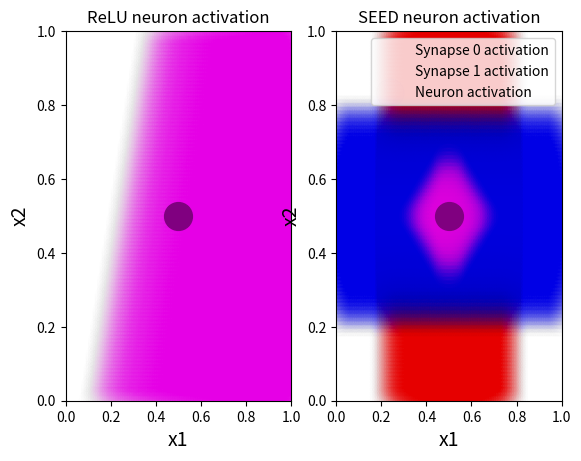

Write Python code to recreate this figure.
import numpy as np
import matplotlib.pyplot as plt
import scipy.stats

def gaussian_kernel(distance):
    return scipy.stats.norm(0, 1).pdf(distance)

def triangle_kernel(distance):
    return max(0, 1 - (np.abs(distance) / 2.5)) * 0.4

def kernel_density_estimation(samples):
    resolution = 100
    input_range = 10
    kernel_locations = np.random.random(samples) * input_range
    x = 0
    y = 1
    total_output = [[], []]
    total_triangle = [[], []]
    kernel_outputs = [[[], []] for i in range(samples)]
    triangle_outputs = [[[], []] for i in range(samples)]
    for loc in np.linspace(-5, input_range+5, resolution):
        total_output[x].append(loc)
        total_triangle[x].append(loc)
        g_total = 0
        t_total = 0
        for i in range(samples):
            distance = kernel_locations[i] - loc
            k_value = gaussian_kernel(distance)
            t_value = triangle_kernel(distance)
            if k_value > 0.001:
                kernel_outputs[i][x].append(loc)
                kernel_outputs[i][y].append(k_value)
            if t_value != 0:
                triangle_outputs[i][x].append(loc)
                triangle_outputs[i][y].append(t_value)
            g_total += k_value
            t_total += t_value
        total_output[y].append(g_total)
        total_triangle[y].append(t_total)
    plt.figure()
    for i in range(samples):
        plt.plot(kernel_outputs[i][x], kernel_outputs[i][y], 'r--')
        plt.plot(triangle_outputs[i][x], triangle_outputs[i][y], 'g--')
    plt.plot(total_output[x], total_output[y], 'b')
    plt.plot(total_triangle[x], total_triangle[y], 'r')
    for i in range(samples):
        plt.plot([kernel_locations[i], kernel_locations[i]],
                 [0, 0.1], 'k')
    plt.axis('off')
    plt.show()

def error_density_estimation(samples):
    resolution = 100
    input_range = 10
    kernel_locations = np.random.random(samples) * input_range
    triangle_errors = np.ones(samples)#np.random.normal(size=samples)
    x = 0
    y = 1
    total_output = [[], []]
    total_triangle = [[], []]
    kernel_outputs = [[[], []] for i in range(samples)]
    triangle_outputs = [[[], []] for i in range(samples)]
    for loc in np.linspace(-5, input_range+5, resolution):
        total_output[x].append(loc)
        total_triangle[x].append(loc)
        g_total = 0
        t_total = 0
        for i in range(samples):
            distance = kernel_locations[i] - loc
            k_value = gaussian_kernel(distance)
            t_value = triangle_kernel(distance) * triangle_errors[i]
            if k_value > 0.001:
                kernel_outputs[i][x].append(loc)
                kernel_outputs[i][y].append(k_value)
            if t_value != 0:
                triangle_outputs[i][x].append(loc)
                triangle_outputs[i][y].append(t_value)
            g_total += k_value
            t_total += t_value
        total_output[y].append(g_total)
        total_triangle[y].append(t_total)
    fig, ax = plt.subplots(1, 2)
    for i in range(samples):
        ax[0].plot(kernel_outputs[i][x], kernel_outputs[i][y], 'r--')
        ax[1].plot(triangle_outputs[i][x], triangle_outputs[i][y], 'g--')
    ax[0].plot(total_output[x], total_output[y], 'b')
    ax[1].plot(total_triangle[x], total_triangle[y], 'r')
    for i in range(samples):
        ax[0].plot([kernel_locations[i], kernel_locations[i]],
                 [0, 0.1], 'k')
        ax[1].plot([kernel_locations[i], kernel_locations[i]],
                 [0, 0.1], 'k')
    ax[0].set_ylim(min(np.min([np.min(triangle_outputs[i][y]) for i in range(len(triangle_outputs))]),
                       np.min(total_triangle[y])),
                   np.max(total_output[y]) + 0.1)
    ax[1].set_ylim(min(np.min([np.min(triangle_outputs[i][y]) for i in range(len(triangle_outputs))]),
                       np.min(total_triangle[y])),
                   np.max(total_output[y]) + 0.1)
    ax[0].axis('off')
    ax[1].axis('off')
    plt.show()

num_samples = 9
# kernel_density_estimation(num_samples)
# kernel_density_estimation(num_samples)
# kernel_density_estimation(num_samples)
# kernel_density_estimation(num_samples)
# kernel_density_estimation(num_samples)
# error_density_estimation(num_samples)
# error_density_estimation(num_samples)
# error_density_estimation(num_samples)
# error_density_estimation(num_samples)
# error_density_estimation(num_samples)
print("Kernel esitmation done")

'''
Show the activation of EDSAN neuron
    difference of less/more inputs
    difference of output threshold

Show the activation of sigmoid neuron
'''

x_range = [0, 1]
y_range = [0, 1]
resolution = 100

c = {
    'class0': [1, 1, 1],
    'class1': [0.9, 0, 0.9],
    'point0': [1, 0.5, 0],
    'point1': [0.5, 0, 0.5]
}
c['syn0'] = [c['class1'][0], 0, 0]
c['syn1'] = [0, 0, c['class1'][2]]

opacity_rescale = 0.1
dot_size = 400

data_points = [
    # [0.25, 0.25],
    # [0.25, 0.75],
    # [0.75, 0.25],
    # [0.75, 0.75]
    [
        # [0.25, 0.25],
        # [0.75, 0.75]
    ],
    [
        # [0.25, 0.75],
        [0.5, 0.5]
    ]
]

ng_width = 0.3
ng_points = data_points

def hat_f(x, px):
    return np.max([0, 1 - (np.abs(x - px) / ng_width)])

def total_hat_f(x, y, px, py):
    return hat_f((hat_f(x, px) + hat_f(y, py)) / 2, 1)

tf_vector = [
    [1, -0.25, -0.1]
]

# for cl, cent in centroids:
#     if cent[0] != 0 or cent[1] != 0:
#         if cl % 2:
#             plt.scatter(cent[0], cent[1], marker='+', s=800)
#         else:
#             plt.scatter(cent[0], cent[1], marker='x', s=400)
# plt.xlim(x_range)
# plt.ylim(y_range)
# plt.show()
# fig, ax = plt.subplots(2, 2)
# im1 = ax[0][0].imshow(heat_map[0], cmap='viridis',
#                       extent=x_range + y_range)  # [x_range[0], x_range[1], y_range[0], y_range[1]])
# im2 = ax[0][1].imshow(heat_map[1], cmap='viridis',
#                       extent=x_range + y_range)  # [x_range[0], x_range[1], y_range[0], y_range[1]])
# im3 = ax[1][0].imshow(heat_map[2], cmap='viridis',
#                       extent=x_range + y_range)  # [x_range[0], x_range[1], y_range[0], y_range[1]])
# for i in range(num_outputs):
#     ax[1][1].scatter(np.array(new_coords[i])[:, 0],
#                      np.array(new_coords[i])[:, 1])
#     cent = [np.average(np.array(new_coords[i])[:, 0]), np.average(np.array(new_coords[i])[:, 1])]
#     ax[1][1].scatter(cent[0], cent[1], s=200)
# cbar1 = fig.colorbar(im1, ax=ax[0][0])
# cbar2 = fig.colorbar(im2, ax=ax[0][1])
# cbar3 = fig.colorbar(im3, ax=ax[1][0])
# fig.tight_layout()
# plt.show()

num_classes = len(data_points)
tf_boundary = [[] for i in range(num_classes)]
tf_alphas = [[] for i in range(num_classes)]
ng_boundary = [[] for i in range(num_classes)]
ng_alphas = [[] for i in range(num_classes)]
ng_s_boundary = [[] for i in range(2)]
ng_s_alphas = [[] for i in range(2)]
# heat_map = [[[0. for i in range(resolution)] for j in range(resolution)] for o in range(num_outputs + 1)]

for i, x in enumerate(np.linspace(x_range[0], x_range[1], resolution)):
    print(x, "/", x_range[1])
    for j, y in enumerate(reversed(np.linspace(y_range[0], y_range[1], resolution))):
        tf_output = [a*x + b*y + c for a, b, c in tf_vector]
        if tf_output[0] <= 0.:
            tf_boundary[0].append(np.array([x, y]))
            tf_alphas[0].append(np.hstack([c['class0'], 0]))
        else:
            tf_boundary[1].append(np.array([x, y]))
            tf_alphas[1].append(np.hstack([c['class1'], tf_output[0] * opacity_rescale]))
        ng_output = []
        for points in ng_points:
            output = 0.
            for px, py in points:
                output += total_hat_f(x, y, px, py)
                x_act = hat_f(x, px)
                y_act = hat_f(y, py)
                if x_act > 0:
                    ng_s_boundary[0].append(np.array([x, y]))
                    ng_s_alphas[0].append(np.hstack([c['syn0'], x_act * opacity_rescale]))
                if y_act > 0:
                    ng_s_boundary[1].append(np.array([x, y]))
                    ng_s_alphas[1].append(np.hstack([c['syn1'], y_act * opacity_rescale]))
            ng_output.append(output)
        if np.max(ng_output) > 0:
            ng_boundary[int(np.argmax(ng_output))].append(np.array([x, y]))
            np.hstack([c['class{}'.format(int(np.argmax(ng_output)))], np.max(ng_output)])
            ng_alphas[int(np.argmax(ng_output))].append(
                np.hstack([c['class{}'.format(int(np.argmax(ng_output)))], np.max(ng_output) * opacity_rescale]))


fig, ax = plt.subplots(1, 2)
plt.setp(ax, xlim=x_range, ylim=y_range)
ax[0].set_title('ReLU neuron activation')
ax[1].set_title('SEED neuron activation')
for i in range(2):
    ax[i].set_xlabel('x1', fontsize=14)
    ax[i].set_ylabel('x2', fontsize=14)
    if len(ng_s_boundary[i]):
        ax[1].scatter(np.array(ng_s_boundary[i])[:, 0],
                      np.array(ng_s_boundary[i])[:, 1],
                      s=dot_size, color=ng_s_alphas[i], label='Synapse {} activation'.format(i))
for i in range(num_classes):
    if len(tf_boundary[i]):
        ax[0].scatter(np.array(tf_boundary[i])[:, 0],
                      np.array(tf_boundary[i])[:, 1],
                      s=dot_size, color=tf_alphas[i])
    if len(ng_boundary[i]):
        ax[1].scatter(np.array(ng_boundary[i])[:, 0],
                      np.array(ng_boundary[i])[:, 1],
                      s=dot_size, color=ng_alphas[i], label='Neuron activation')
ax[1].legend(loc='upper right')
if len(data_points[0]):
    ax[0].scatter(np.array(data_points[0])[:, 0],
                  np.array(data_points[0])[:, 1],
                  s=400, color=c['point0'])
    ax[1].scatter(np.array(data_points[0])[:, 0],
                  np.array(data_points[0])[:, 1],
                  s=400, color=c['point0'])
if len(data_points[1]):
    ax[0].scatter(np.array(data_points[1])[:, 0],
                  np.array(data_points[1])[:, 1],
                  s=400, color=c['point1'])
    ax[1].scatter(np.array(data_points[1])[:, 0],
                  np.array(data_points[1])[:, 1],
                  s=400, color=c['point1'])
plt.show()

print('done')